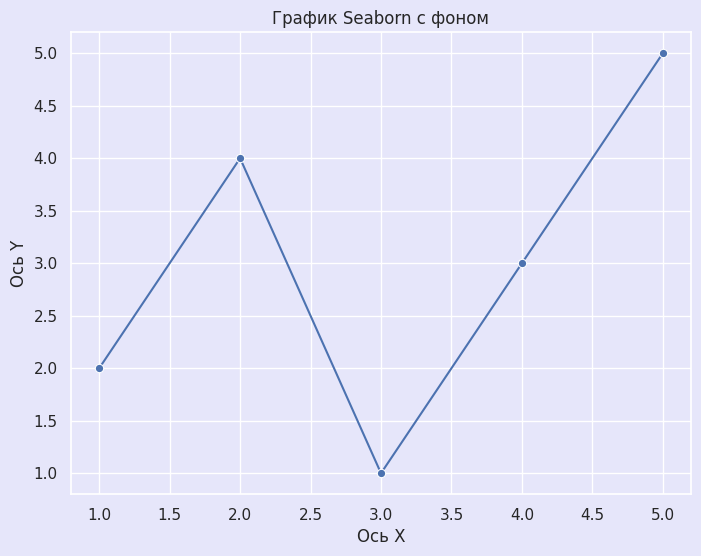

Python code for this plot:
import seaborn as sns
import matplotlib.pyplot as plt
import pandas as pd

# 1. Загрузка примера данных
data_sns = pd.DataFrame({'x': [1, 2, 3, 4, 5], 'y': [2, 4, 1, 3, 5]})

# 2. Установка темы и цвета фона
sns.set_theme(style='whitegrid', palette='pastel')
sns.set(rc={"axes.facecolor": "lavender", "figure.facecolor": "lavender"})

# 3. Создание графика
plt.figure(figsize=(8,6))
sns.lineplot(data=data_sns, x='x', y='y', marker='o')
plt.title('График Seaborn с фоном')
plt.xlabel('Ось X')
plt.ylabel('Ось Y')

# 4. Отображение графика
plt.show()
